Run: headless pygame with SDL's dummy video driver; simulated clock (each Clock.tick advances the game by its frame time, no real sleeping); random seed 0; keys injected as events and as key.get_pressed() state; no mouse input.
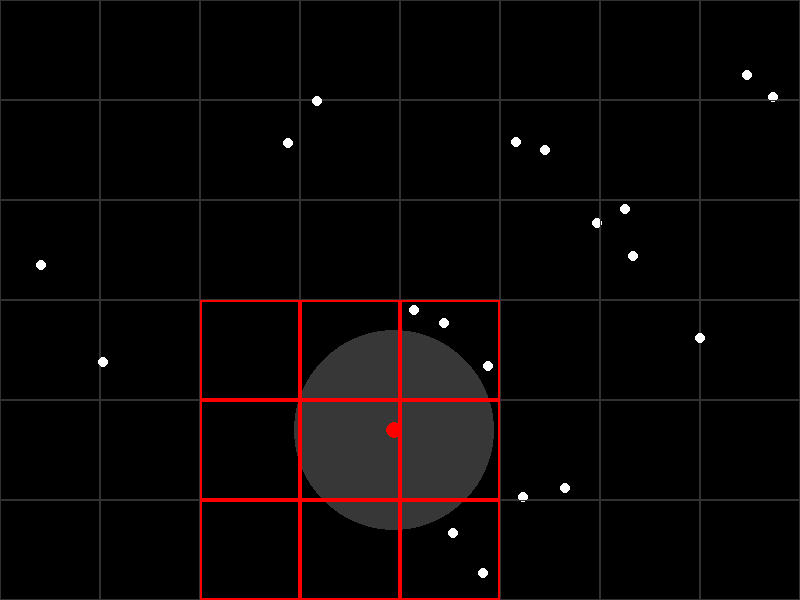
Frame 1 of 4 · flips 1–60 · no input
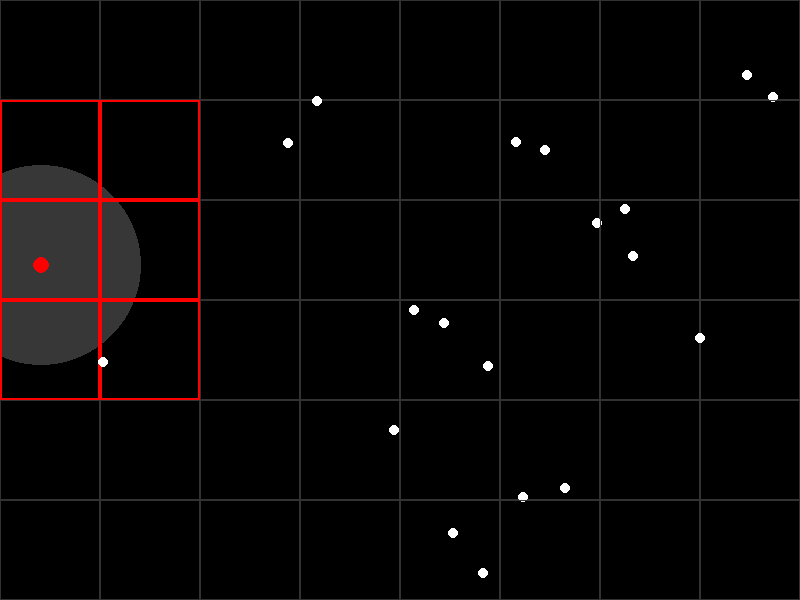
Frame 2 of 4 · flips 61–180 · tapped SPACE, RETURN · held RIGHT (→), D
Frame 3 of 4 · flips 181–300 · held DOWN (↓), S · screen unchanged from frame 2, image omitted
Frame 4 of 4 · flips 301–420 · held LEFT (←), A, UP (↑), W · screen unchanged from frame 3, image omitted

The pygame program that drew these frames:

# inspired by https://github.com/SebLague/Fluid-Sim https://www.youtube.com/watch?v=rSKMYc1CQHE
# spatial hashing is used in particle simulations to reduce number of calculations.

from random import randint
import pygame
import math

# Constants (adjust as needed)
WIDTH, HEIGHT = 800, 600
CELL_SIZE = 100  # Adjust based on your visualization
NUM_CELLS_X = WIDTH // CELL_SIZE
NUM_CELLS_Y = HEIGHT // CELL_SIZE

# Hashing constants (same as in the HLSL code)
HASH_K1 = 15823
HASH_K2 = 9737333

# Offsets (same as in the HLSL code)
OFFSETS_2D = [(-1, 1), (0, 1), (1, 1), (-1, 0), (0, 0), (1, 0), (-1, -1), (0, -1), (1, -1)]


def get_cell_2d(position, cell_size):
    return (int(math.floor(position[0] / cell_size)), int(math.floor(position[1] / cell_size)))


def hash_cell_2d(cell):
    cell_x, cell_y = cell
    a = cell_x * HASH_K1
    b = cell_y * HASH_K2
    return a + b


def key_from_hash(hash_value, table_size=100):
    # table_size is the number of buckets in the hash table
    return hash_value % table_size


def main():
    pygame.init()
    screen = pygame.display.set_mode((WIDTH, HEIGHT))
    clock = pygame.time.Clock()

    # Example particle positions (replace with your data)
    particle_positions = [(randint(0, WIDTH), randint(0, HEIGHT)) for _ in range(20)]  # Use WIDTH and HEIGHT

    selected_particle_index = 0  # Index of the particle to highlight

    running = True
    while running:
        for event in pygame.event.get():
            if event.type == pygame.QUIT or (event.type == pygame.KEYDOWN and event.key == pygame.K_ESCAPE):
                running = False
            elif event.type == pygame.KEYDOWN and event.key == pygame.K_SPACE:
                print('selected_particle_index:',selected_particle_index)
                [print(key, cell_particle_map[key]) for key in cell_particle_map]
                print()
                selected_particle_index = (selected_particle_index + 1) % len(particle_positions)

        # Clear screen
        screen.fill((0, 0, 0))

        # Spatial Hashing
        cell_particle_map = {}  # Hash table (dictionary)

        for position in particle_positions:
            cell = get_cell_2d(position, CELL_SIZE)
            hash_value = hash_cell_2d(cell)
            key = key_from_hash(hash_value)

            if key not in cell_particle_map:
                cell_particle_map[key] = []
            cell_particle_map[key].append(position)

        # Visualization (draw cells and particles)
        selected_position = particle_positions[selected_particle_index]
        selected_cell = get_cell_2d(selected_position, CELL_SIZE)

        pygame.draw.circle(screen, (55, 55, 55, 10), selected_position, CELL_SIZE)

        for x in range(NUM_CELLS_X):
            for y in range(NUM_CELLS_Y):
                rect = pygame.Rect(x * CELL_SIZE, y * CELL_SIZE, CELL_SIZE, CELL_SIZE)
                cell = (x, y)

                # Highlight selected cell and neighbors
                if cell == selected_cell or (cell[0] >= selected_cell[0]-1 and cell[0] <= selected_cell[0]+1 and cell[1] >= selected_cell[1]-1 and cell[1] <= selected_cell[1]+1) :
                    pygame.draw.rect(screen, (255, 0, 0), rect, 2)  # Red outline
                else:
                    pygame.draw.rect(screen, (50, 50, 50), rect, 1)  # Draw grid

                hash_value = hash_cell_2d(cell)
                key = key_from_hash(hash_value)

                if key in cell_particle_map:
                    for particle_pos in cell_particle_map[key]:
                        pygame.draw.circle(screen, (255, 255, 255), particle_pos, 5)  # Draw particles

        # Draw selected particle on top (red)
        pygame.draw.circle(screen, (255, 0, 0), selected_position, 8)  # Larger red circle

        pygame.display.flip()
        clock.tick(60)

    pygame.quit()


if __name__ == "__main__":
    main()
